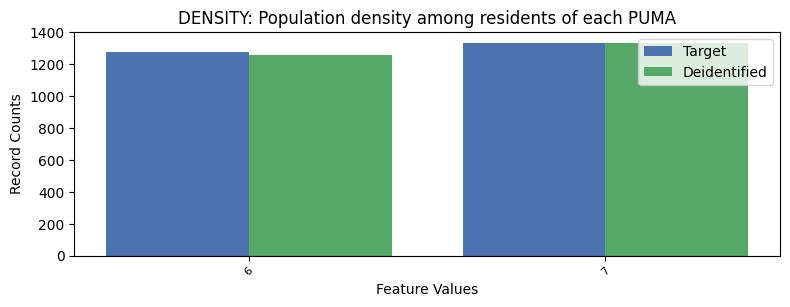

The file beside this chart, header and first rows:
, DENSITY, count_target, count_deidentified
0, 7, 1335, 1336
1, 6, 1277, 1258
